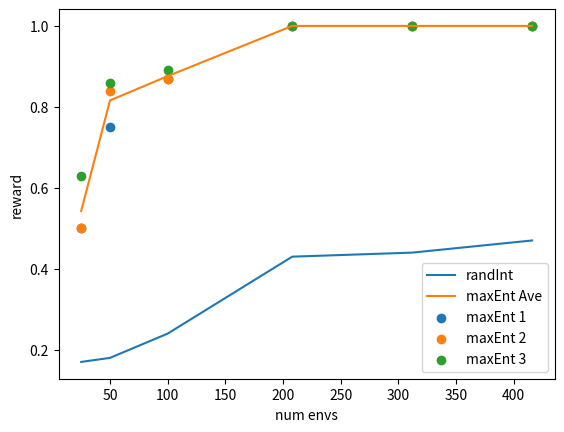

This figure's Python source:
import matplotlib.pyplot as plt
import numpy as np
import math
#
# # 25 environments with different entropy coefficient
# entropy      = [0.0, 0.0001, 0.001, 0.01, 0.05, 0.1,  0.2,  0.3,  0.4, 0.5,  0.6,  0.8,  1]
# seed_0_train = [0.84, 0.84, 0.96,  0.96, 1.0,  1.0,  1.0,  1.0,  1.0, 1.0,  1.0,  1.0,  1.0]
# seed_0_test  = [0.39, 0.35, 0.40,  0.50, 0.16, 0.14, 0.12, 0.11, 0.1, 0.13, 0.11, 0.12, 0.12]
#
# seed_1235_entropy = [0.0, 0.0001, 0.001, 0.01, 0.05, 0.1,  0.2,  0.3,  0.4, 0.5,  0.6,  0.8,  1]
# seed_1235_train   = [0.52, 0.88,   1.0,   0.96, 1.0,  1.0,  1.0,  1.0,  1.0, 1.0,  1.0,  1.0,  1.0]
# seed_1235_test    = [0.2, 0.35,   0.60,  0.50, 0.13, 0.11, 0.1,  0.1,  0.12, 0.11, 0.11, 0.12, 0.13]
#
# seed_354_entropy = [0.0, 0.0001, 0.001, 0.01, 0.05, 0.1,  0.2,  0.3,  0.4, 0.5,  0.6,  0.8,  1]
# seed_354_train   = [0.96, 0.68,   0.96,  0.84, 1.0,  1.0,  1.0,  1.0,  1.0, 1.0,  1.0,  1.0,  1.0]
# seed_354_test    = [0.58, 0.50,   0.41,  0.35, 0.1,  0.1,  0.12, 0.13, 0.11, 0.15, 0.12, 0.15, 0.1]
#
# seed_6872_entropy = [0.0, 0.0001, 0.001, 0.01, 0.05, 0.1,  0.2,  0.3,  0.4, 0.5,  0.6,  0.8]
# seed_6872_train   = [0.96, 0.92,   0.92,  0.92, 1.0,  1.0,  1.0,  1.0,  1.0, 1.0,  1.0,  1.0]
# seed_6872_test    = [0.44, 0.37,   0.36,  0.25, 0.1,  0.12,  0.11, 0.11, 0.12, 0.12, 0.13, 0.12]
#
# seed_7962_entropy = [0.0,  0.0001, 0.001, 0.01, 0.05, 0.1,  0.2,  0.3,  0.4,   0.5,  0.6,  0.8]
# seed_7962_train   = [0.96, 0.96,   0.96,  0.96, 1.0,  1.0,  1.0,  1.0,  1.0,   1.0,  1.0,  1.0]
# seed_7962_test    = [0.46, 0.45,   0.56,  0.53, 0.12, 0.12,  0.14, 0.12, 0.11, 0.12, 0.10, 0.12]
#
# plt.plot(entropy, seed_0_train, 'bo-', label='train seed 0')
# plt.plot(entropy, seed_0_test, 'bo--', label='test seed 0')
# plt.plot(seed_1235_entropy, seed_1235_train, 'yo-', label='train seed 1235')
# plt.plot(seed_1235_entropy, seed_1235_test, 'yo--', label='test seed 1235')
# plt.plot(seed_354_entropy, seed_354_train, 'ro-', label='train seed 354')
# plt.plot(seed_354_entropy, seed_354_test, 'ro--', label='test seed 354')
# plt.plot(seed_6872_entropy, seed_6872_train, 'mo-', label='train seed 6872')
# plt.plot(seed_6872_entropy, seed_6872_test, 'mo--', label='test seed 6872')
# plt.plot(seed_7962_entropy, seed_7962_train, 'ko-', label='train seed 7962')
# plt.plot(seed_7962_entropy, seed_7962_test, 'ko--', label='test seed 7962')
# plt.xlabel('Entropy')
# plt.ylabel('Reward')
# plt.legend()
# plt.show()
#
# # 25 environments with different L2 coefficient
# L2      =         [0.0001, 0.001, 0.01, 0.05, 0.1,  0.2,  0.3,  0.4]
# seed_0_train_L2 = [0.88,   0.88,  0.96, 0.96, 0.96, 1.0,  1.0,  1.0]
# seed_0_test_L2  = [0.32,   0.40,  0.50, 0.49, 0.16, 0.14, 0.17, 0.14]
#
# L2      =            [0.0001, 0.001, 0.01, 0.05, 0.1,  0.2,  0.3,  0.4]
# seed_7962_train_L2 = [0.96,   0.96,  0.96, 1.0,  1.0,  1.0,  1.0,  1.0]
# seed_7962_test_L2  = [0.52,   0.41,  0.51, 0.39, 0.17, 0.15, 0.15, 0.155]
#
# L2      =            [0.0001, 0.001, 0.01, 0.05, 0.1,  0.2,  0.3,  0.4]
# seed_1235_train_L2 = [0.71,   0.92,  0.96, 0.96, 0.96, 1.0,  1.0,  1.0]
# seed_1235_test_L2  = [0.38,   0.51,  0.57, 0.34, 0.11, 0.13, 0.16, 0.12]
#
# L2      =            [0.0001, 0.001, 0.01, 0.05, 0.1,  0.2,  0.3,  0.4]
# seed_354_train_L2 =  [0.88,   0.72,  0.92, 1.0,  0.96, 1.0,  1.0,  1.0]
# seed_354_test_L2  =  [0.43,   0.38,  0.4,  0.37, 0.15, 0.11, 0.1,  0.1]
#
# L2      =            [0.0001, 0.001, 0.01, 0.05, 0.1,  0.2,  0.3,  0.4]
# seed_6872_train_L2 = [0.92,   0.92,  0.76, 0.92, 0.96, 1.0,  1.0,  0.96]
# seed_6872_test_L2  = [0.47,   0.28,  0.23, 0.31, 0.12, 0.1,  0.11, 0.1]
#
# plt.plot(L2, seed_0_train_L2, 'bo-', label='train seed 0')
# plt.plot(L2, seed_0_test_L2, 'bo--', label='test seed 0')
# plt.plot(L2, seed_7962_train_L2, 'go-', label='train seed 7962')
# plt.plot(L2, seed_7962_test_L2, 'go--', label='test seed 7962')
# plt.plot(L2, seed_1235_train_L2, 'ro-', label='train seed 1235')
# plt.plot(L2, seed_1235_test_L2, 'ro--', label='test seed 1235')
# plt.plot(L2, seed_354_train_L2, 'yo-', label='train seed 354')
# plt.plot(L2, seed_354_test_L2, 'yo--', label='test seed 354')
# plt.plot(L2, seed_6872_train_L2, 'ko-', label='train seed 6872')
# plt.plot(L2, seed_6872_test_L2, 'ko--', label='test seed 6872')
# plt.xlabel('L2')
# plt.ylabel('Reward')
# plt.legend()
# plt.show()
#
# # Rotation!
# # reward for different number of envs
# num_env_rot = [25,   50,   100,  150,  208, 312, 416]
# train_rot   = [1.,   0.94, 0.92, 1.,   1.,  1.,   1.]
# test_rot    = [0.14, 0.2,  0.81, 0.99, 1.,  1.,   1.]
# plt.plot(num_env_rot, train_rot, 'bo-', label='train seed 0')
# plt.plot(num_env_rot, test_rot, 'bo--', label='test seed 0')
# plt.xlabel('num level')
# plt.ylabel('Reward')
# plt.legend()
# plt.show()
#
# # 25 environments with different entropy coefficient
# entropy      = [0.0,  0.0001, 0.001, 0.01, 0.05, 0.1,  0.2,  0.3,  0.4,  0.5,  0.6, 0.7, 0.8]
# seed_0_train = [0.96, 0.88,   0.88,  0.92, 1.,   1.,   1.,   1.,   1.,   1.,   1.,  1.,  1. ]
# seed_0_test  = [0.35, 0.3,    0.28,  0.33, 0.14, 0.11, 0.14, 0.13, 0.12, 0.13, 0.12,0.1, 0.12]
#
# seed_1235_train = [0.92, 0.88, 0.92,  0.92, 1.,  1.,   1.,   1.,   1.,   1.,   1.,  1.,  1. ]
# seed_1235_test  = [0.43, 0.35, 0.34,  0.33, 0.14,0.11, 0.11, 0.1, 0.12, 0.12, 0.1,0.11, 0.08]
#
# seed_354_train = [0.92, 0.88, 0.8,   0.76,  1.,  1.,   1.,   1.,   1.,   1.,   1.,   1.,   1. ]
# seed_354_test  = [0.36, 0.35, 0.28,  0.30,  0.12,0.09, 0.13, 0.11, 0.13, 0.11, 0.15, 0.14, 0.12]
#
# seed_7962_train = [0.88, 0.92, 0.84, 0.88,  1.,  1.,   0.96,   1.,   1.,   1.,   1.,   1.,   1. ]
# seed_7962_test  = [0.36, 0.43, 0.36, 0.34,  0.17,0.16, 0.13, 0.13, 0.12, 0.12, 0.13, 0.12, 0.15]
#
# plt.plot(entropy, seed_0_train, 'bo-', label='train seed 0')
# plt.plot(entropy, seed_0_test, 'bo--', label='test seed 0')
# plt.plot(entropy, seed_1235_train, 'yo-', label='train seed 1235')
# plt.plot(entropy, seed_1235_test, 'yo--', label='test seed 1235')
# plt.plot(entropy, seed_354_train, 'ro-', label='train seed 354')
# plt.plot(entropy, seed_354_test, 'ro--', label='test seed 354')
# plt.plot(entropy, seed_7962_train, 'ko-', label='train seed 7962')
# plt.plot(entropy, seed_7962_test, 'ko--', label='test seed 7962')
# plt.title('With rotation')
# plt.xlabel('Entropy')
# plt.ylabel('Reward')
# plt.legend()
# plt.show()


# # log1
# a1_vec = np.linspace(1.0, -90.0, num=10)
# a1 = [1.0, -9.11111111111111, -19.22222222222222, -29.333333333333332, -39.44444444444444, -49.55555555555556, -59.666666666666664, -69.77777777777777, -79.88888888888889, -90.0]
# sigmoid_a1 = [0.7311, 1.1042e-04, 4.4864e-09, 1.8226e-13, 7.4045e-18, 3.0081e-22, 1.2221e-26, 4.9647e-31, 2.0170e-35, 0.0000]
# loss = [0.016298329457640648,0.01665498875081539,0.01641656458377838,0.01636047288775444,0.017016811296343803,0.016383053734898567,0.016371777281165123,0.01630246639251709,0.01646922528743744,0.016426729038357735]
# val_loss = [0.016145508736371994,0.016497768461704254,0.016263438388705254,0.016193410381674767,0.01687324047088623,0.016232086345553398,0.016218392178416252,0.01614747755229473,0.016306038945913315,0.01626594550907612]
# corr = [0.8369758129119873,0.860619306564331,0.8434465527534485,0.847197413444519,0.8713625073432922,0.8523037433624268,0.8535473346710205,0.8487005829811096,0.844771683216095,0.847157895565033]
#
# def sigmoid(x):
#   return 1 / (1 + math.exp(-x))
#
# # define vectorized sigmoid
# sigmoid_v = np.vectorize(sigmoid)
#
# sigmoid_a1_check = sigmoid_v(a1_vec)
#
# # plt.plot(a1, loss, label='loss')
# # plt.plot(a1, val_loss, label='val loss')
# # plt.plot(a1, corr, label='corr')
# # # plt.title('With rotation')
# # plt.xlabel('a1')
# # # plt.ylabel('Reward')
# # plt.legend()
# # plt.show()
#
# plt.plot(sigmoid_a1, loss, label='loss')
# plt.plot(sigmoid_a1, val_loss, label='val loss')
#
# # plt.title('With rotation')
# plt.xscale('log')
# plt.xlabel('sigmoid_a1')
# plt.ylabel('loss')
# plt.legend()
# plt.show()
#
# plt.plot(sigmoid_a1, corr, label='corr')
# plt.xscale('log')
# plt.xlabel('sigmoid_a1')
# plt.ylabel('corr')
# plt.legend()
# plt.show()
#
# loss_2 = [0.016298329457640648, 0.016974009573459625, 0.016717638820409775, 0.016666410490870476, 0.017330752685666084, 0.016687864437699318, 0.01667807623744011,0.016615087166428566, 0.016791686415672302, 0.01673734560608864]
# val_loss_2 = [0.016145508736371994, 0.01673431135714054, 0.016495265066623688, 0.01643994450569153, 0.017106177285313606, 0.01645924709737301, 0.016448941081762314,0.01638193614780903, 0.016553673893213272, 0.016504107043147087]
# corr_2 = [0.8369758129119873, 0.9911458492279053, 0.990952730178833, 0.990493893623352, 0.9915638566017151,0.9910083413124084, 0.9915428757667542,0.9903689026832581,0.9900480508804321,0.990249514579773]
#
# plt.plot(sigmoid_a1, loss_2, label='loss')
# plt.plot(sigmoid_a1, val_loss_2, label='val loss')
#
# plt.xscale('log')
# plt.xlabel('sigmoid_a2')
# plt.ylabel('loss')
# plt.legend()
# plt.show()
#
# plt.plot(sigmoid_a1, corr_2, label='corr')
# plt.xscale('log')
# plt.xlabel('sigmoid_a2')
# plt.ylabel('corr')
# plt.legend()
# plt.show()

# train_25 = [[0.076, 0.159, 0.321, 0.06, 0.49, 0.944],  # 6
#    [0.375, 0.728, 0.414, 0.184, 0.603, 0.383],  # 2
#    [0.525, 0.841, 0.249, 0.355, 0.57, 0.934],  # 6
#    [0.834, 0.466, 0.295, 0.038, 0.988, 0.073],  # 5
#    [0.36, 0.805, 0.499, 0.113, 0.476, 0.717],  # 2
#    [0.981, 0.411, 0.533, 0.572, 0.437, 0.778],  # 1
#    [0.456, 0.084, 0.752, 0.925, 0.888, 0.037],  # 4
#    [0.211, 0.353, 0.992, 0.538, 0.261, 0.603],  # 3
#    [0.213, 0.774, 0.928, 0.257, 0.844, 0.062],  # 3
#    [0.323, 0.625, 0.743, 0.216, 0.918, 0.337],  # 5
#    [0.01891801, 0.78047335, 0.13120012, 0.14672056, 0.05945085, 0.01512077],  # 2
#    [0.55368842, 0.52939036, 0.72235884, 0.9893397, 0.13359386, 0.75881976],  # 4
#    [0.27498474, 0.93254546, 0.96660071, 0.04061222, 0.54954941, 0.55050314],  # 3
#    [0.60444392, 0.91122862, 0.00310513, 0.27571081, 0.11575216, 0.02846643],  # 2
#    [0.26380986, 0.73890683, 0.52585752, 0.61425811, 0.27416517, 0.99662264],  # 6
#    [0.58043721, 0.13505389, 0.54580814, 0.21496861, 0.78752624, 0.53733551],  # 5
#    [0.81661991, 0.59362704, 0.84309718, 0.51686857, 0.00501944, 0.03844539],  # 3
#    [0.64545611, 0.02579325, 0.18808368, 0.89585609, 0.58277973, 0.84766255],  # 4
#    [0.10375267, 0.11166068, 0.3657824, 0.15392747, 0.52210355, 0.56073071],  # 6
#    [0.99626614, 0.02869837, 0.04904237, 0.50727304, 0.90120693, 0.51891313],  # 1
#    [0.02470811, 0.69273466, 0.57286804, 0.36748555, 0.34783015, 0.31934225],  # 2
#    [0.91138232, 0.79204389, 0.81667496, 0.03328246, 0.28039698, 0.35511668],  # 1
#    [0.09022578, 0.21121132, 0.11206563, 0.97331993, 0.87026452, 0.96314169],  # 4
#    [0.05946778, 0.89392153, 0.18829576, 0.18404594, 0.96824312, 0.69029678],  # 5
#    [0.97775388, 0.47861151, 0.09594251, 0.43096626, 0.29108497, 0.52482397]]
# val_25 = [[0.98948062, 0.37708537, 0.331013, 0.69333325, 0.13124786, 0.88920003],
#    [0.68237267, 0.08225824, 0.21834965, 0.87589398, 0.70003436, 0.00747251],
#    [0.1609193, 0.2854119, 0.7559782, 0.56310084, 0.31743964, 0.63907489],
#    [0.35077164, 0.45320645, 0.83024209, 0.2019887, 0.00781196, 0.65621887],
#    [0.0633701, 0.51787492, 0.86057012, 0.1542816, 0.34795482, 0.76183472],
#    [0.05661702, 0.81537868, 0.54159523, 0.24150988, 0.80161598, 0.73641051],
#    [0.08267289, 0.54077583, 0.92198802, 0.22542473, 0.68597108, 0.18538359],
#    [0.02403415, 0.54196871, 0.84891156, 0.6448765, 0.48396221, 0.81369304],
#    [0.20072841, 0.77927205, 0.60569877, 0.79944944, 0.4583432, 0.85380735],
#    [0.35281025, 0.34826374, 0.78951095, 0.3102897, 0.75779163, 0.10942438],
#    [0.13450107, 0.97161668, 0.96107628, 0.96341468, 0.45336276, 0.71177643],
#    [0.6525207, 0.02784637, 0.53778085, 0.86305474, 0.57162949, 0.66869977],
#    [0.37037574, 0.25950368, 0.62888508, 0.49180031, 0.02295407, 0.72735831],
#    [0.83755545, 0.54925098, 0.81712092, 0.60140652, 0.64817518, 0.18898978],
#    [0.02032885, 0.01263567, 0.92663379, 0.61574462, 0.86945788, 0.94492315],
#    [0.21675219, 0.67281203, 0.57920967, 0.09366986, 0.5876348, 0.69001061],
#    [0.63990541, 0.90458126, 0.01816806, 0.15577517, 0.6541077, 0.38570712],
#    [0.86316116, 0.36810602, 0.64426344, 0.37772334, 0.15496514, 0.90347212],
#    [0.38393111, 0.51326142, 0.38421059, 0.50533497, 0.02014076, 0.80952414],
#    [0.83281928, 0.59629474, 0.01652585, 0.85030557, 0.74296672, 0.94735433],
#    [0.40128429, 0.55985262, 0.26350271, 0.21997737, 0.42450969, 0.7212289],
#    [0.13821577, 0.07893783, 0.21247979, 0.93528661, 0.02002084, 0.31862179],
#    [0.63407434, 0.98519196, 0.98856102, 0.381836, 0.43946035, 0.95008078],
#    [0.5446136, 0.24205709, 0.76318612, 0.31159283, 0.29714141, 0.60059216],
#    [0.72662477, 0.92363499, 0.73680628, 0.4617172, 0.82390518, 0.26765032]]
#
# for a in range (6):
#   sum_tarin = 0
#   sum_val = 0
#   for i in range(25):
#     sum_tarin += train_25[i][a]/25
#     sum_val += val_25[i][a]/25
#
#   print("sum a={}: train {}, val {}, train-val {}".format(a,sum_tarin,sum_val,sum_tarin-sum_val))


num_env = [25,   50,   100,  208, 312, 416]
Average_reward = [0.17, 0.18, 0.24, 0.43, 0.44, 0.47]
Average_reward_maxEnt_1 = [0.5, 0.75, 0.87, 1.0, 1.0, 1.0]
Average_reward_maxEnt_2 = [0.5, 0.84, 0.87, 1.0, 1.0, 1.0]
Average_reward_maxEnt_3 = [0.63, 0.86, 0.89, 1.0, 1.0, 1.0]

Average_reward_maxEnt_average = [0.543, 0.816, 0.876, 1.0, 1.0, 1.0]

plt.plot(num_env, Average_reward, label='randInt')
plt.plot(num_env, Average_reward_maxEnt_average, label='maxEnt Ave')

plt.scatter(num_env, Average_reward_maxEnt_1, label='maxEnt 1')
plt.scatter(num_env, Average_reward_maxEnt_2, label='maxEnt 2')
plt.scatter(num_env, Average_reward_maxEnt_3, label='maxEnt 3')

# plt.xscale('log')
plt.xlabel('num envs')
plt.ylabel('reward')
plt.legend()
plt.show()